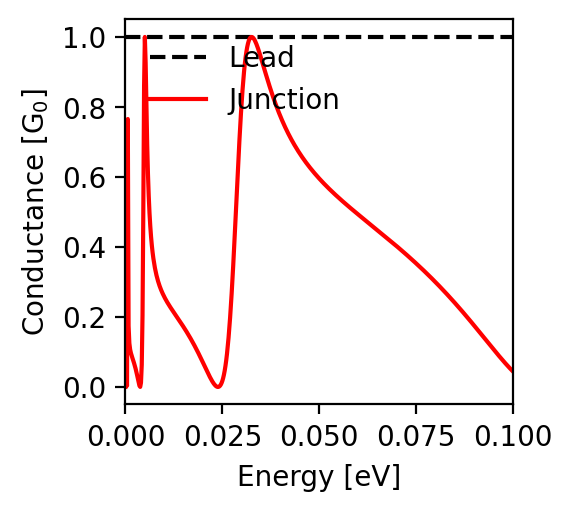

The file beside this chart, header and first rows:
energy; conductance
-0.1; 0.044
-0.0998; 0.046
-0.0996; 0.049
-0.0994; 0.051
-0.0992; 0.053
-0.099; 0.056
-0.0988; 0.058
-0.0986; 0.061
-0.0984; 0.063
-0.0982; 0.065
-0.098; 0.068
-0.0978; 0.07
-0.0976; 0.073
-0.0974; 0.076
-0.0972; 0.078
-0.097; 0.081
-0.0968; 0.083
-0.0966; 0.086
-0.0964; 0.089
-0.0962; 0.091
-0.096; 0.094
-0.0958; 0.096
-0.0956; 0.099
-0.0954; 0.102
-0.0952; 0.105
-0.095; 0.107
-0.0948; 0.11
-0.0946; 0.113
-0.0944; 0.115
-0.0942; 0.118
-0.094; 0.121
-0.0938; 0.124
-0.0936; 0.126
-0.0934; 0.129
-0.0932; 0.132
-0.093; 0.134
-0.0928; 0.137
-0.0926; 0.14
-0.0924; 0.143
-0.0922; 0.145
-0.092; 0.148
-0.0918; 0.151
-0.0916; 0.154
-0.0914; 0.156
-0.0912; 0.159
-0.091; 0.162
-0.0908; 0.164
-0.0906; 0.167
-0.0904; 0.17
-0.0902; 0.172
-0.09; 0.175
-0.0898; 0.178
-0.0896; 0.181
-0.0894; 0.183
-0.0892; 0.186
-0.089; 0.189
-0.0888; 0.191
-0.0886; 0.194
-0.0884; 0.196
-0.0882; 0.199
... 941 more rows
